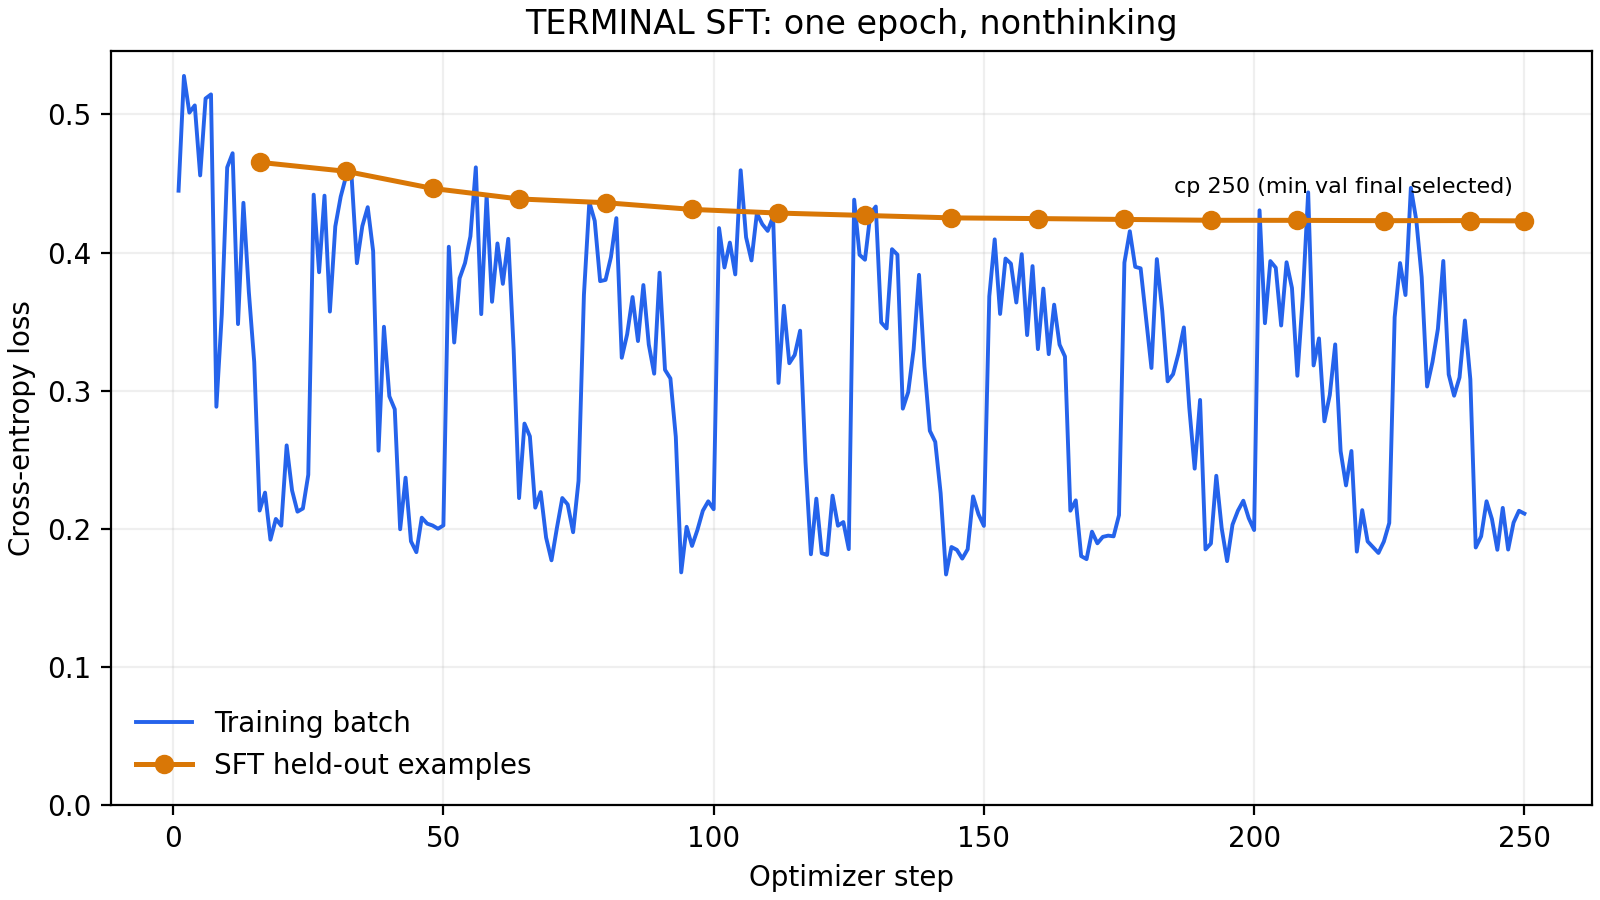

Values plotted in this chart, from the file beside it:
step, epoch, loss, eval_loss, learning_rate
1, 0.004, 0.4448, , 1.25e-05
2, 0.008, 0.5279, , 2.5e-05
3, 0.012, 0.5013, , 3.7500000000000003e-05
4, 0.016, 0.5065, , 5e-05
5, 0.02, 0.4558, , 6.25e-05
6, 0.024, 0.5115, , 7.500000000000001e-05
7, 0.028, 0.5145, , 8.75e-05
8, 0.032, 0.2884, , 0.0001
9, 0.036, 0.3554, , 9.999578688879086e-05
10, 0.04, 0.4617, , 9.998314826517563e-05
11, 0.044, 0.4719, , 9.996208625907141e-05
12, 0.048, 0.3482, , 9.993260441994116e-05
13, 0.052, 0.436, , 9.989470771619555e-05
14, 0.056, 0.3717, , 9.984840253435568e-05
15, 0.06, 0.3208, , 9.979369667797675e-05
16, 0.064, 0.2132, , 9.973059936633306e-05
16, 0.064, , 0.4653, 
17, 0.068, 0.2262, , 9.965912123286424e-05
18, 0.072, 0.1921, , 9.957927432338332e-05
19, 0.076, 0.2071, , 9.949107209404665e-05
20, 0.08, 0.2023, , 9.939452940908626e-05
21, 0.084, 0.2604, , 9.92896625383049e-05
22, 0.088, 0.2278, , 9.917648915433413e-05
23, 0.092, 0.2124, , 9.905502832965602e-05
24, 0.096, 0.2147, , 9.892530053338909e-05
25, 0.1, 0.2391, , 9.87873276278386e-05
26, 0.104, 0.4419, , 9.864113286481237e-05
27, 0.108, 0.3858, , 9.84867408817022e-05
28, 0.112, 0.4412, , 9.832417769733185e-05
29, 0.116, 0.3573, , 9.815347070757232e-05
30, 0.12, 0.4189, , 9.797464868072488e-05
31, 0.124, 0.4405, , 9.778774175267295e-05
32, 0.128, 0.4553, , 9.759278142180348e-05
32, 0.128, , 0.4588, 
33, 0.132, 0.4561, , 9.73898005436987e-05
34, 0.136, 0.3923, , 9.71788333255991e-05
35, 0.14, 0.4191, , 9.695991532063875e-05
36, 0.144, 0.4328, , 9.673308342185365e-05
37, 0.148, 0.4011, , 9.649837585596444e-05
38, 0.152, 0.2565, , 9.62558321769342e-05
39, 0.156, 0.3463, , 9.60054932593026e-05
40, 0.16, 0.296, , 9.574740129129767e-05
41, 0.164, 0.2866, , 9.548159976772592e-05
42, 0.168, 0.1997, , 9.520813348264252e-05
43, 0.172, 0.237, , 9.492704852180228e-05
44, 0.176, 0.191, , 9.46383922548932e-05
45, 0.18, 0.1831, , 9.434221332755339e-05
46, 0.184, 0.2081, , 9.403856165317321e-05
47, 0.188, 0.2038, , 9.372748840448361e-05
48, 0.192, 0.2024, , 9.34090460049322e-05
48, 0.192, , 0.4464, 
49, 0.196, 0.2001, , 9.30832881198487e-05
50, 0.2, 0.2025, , 9.275026964740101e-05
51, 0.204, 0.4042, , 9.241004670934348e-05
52, 0.208, 0.3349, , 9.206267664155907e-05
53, 0.212, 0.3814, , 9.170821798439683e-05
54, 0.216, 0.3924, , 9.134673047280645e-05
55, 0.22, 0.4117, , 9.097827502627136e-05
56, 0.224, 0.4617, , 9.060291373854251e-05
57, 0.228, 0.3554, , 9.022070986717379e-05
... 206 more rows
